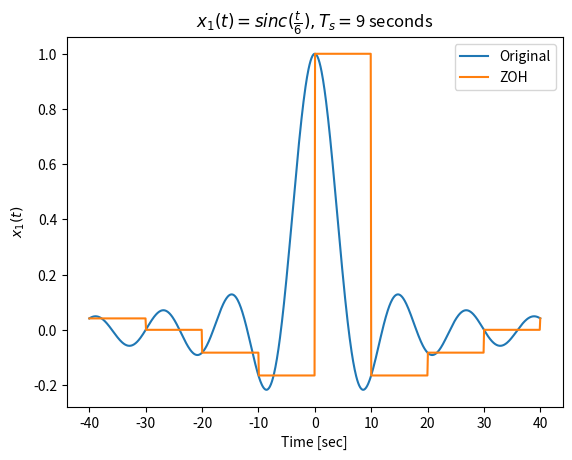
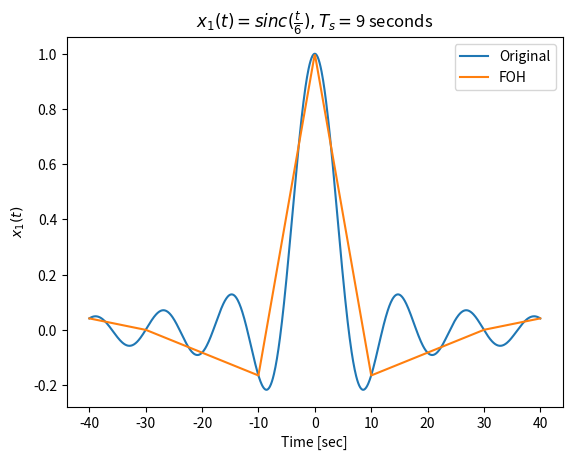
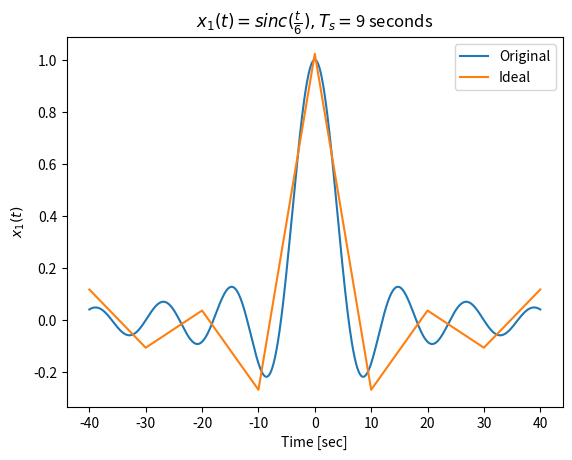
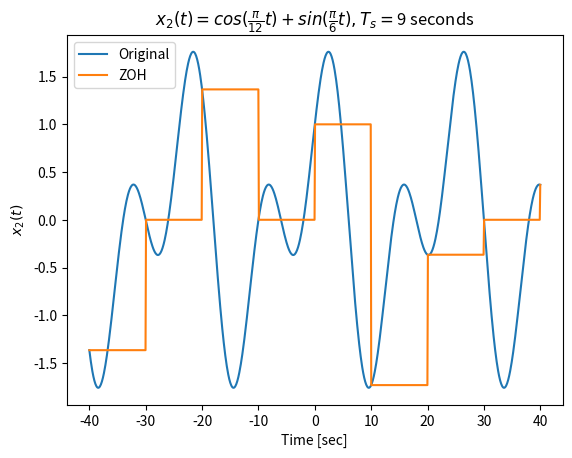
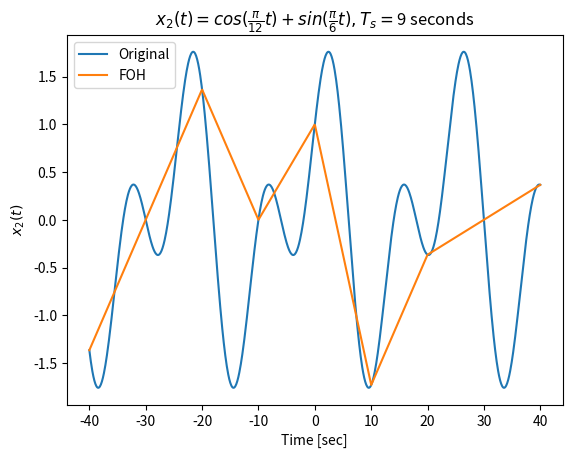
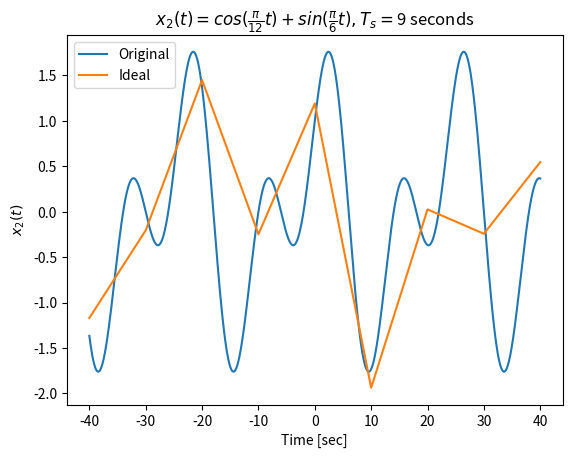

Generate these figures, in order, with matplotlib:
import matplotlib.pyplot as plt
from scipy.fft import fft, fftshift
from scipy.interpolate import interp1d
import numpy as np


# ~~~~~~~~~~Code for Part C~~~~~~~~~~
def Q3_A_FFT():
    t_max = 100;
    t = np.arange(-t_max, t_max)
    omega = np.linspace(-np.pi, np.pi, num=2 * t_max)

    x1 = np.sinc(t / 6)
    x2 = np.cos((np.pi / 12) * t) + np.sin((np.pi / 6) * t)

    f1 = fftshift(fft(x1))
    f2 = fftshift(fft(x2))

    plt.figure()
    plt.xlabel('$\Omega[rad/sec]$')
    plt.ylabel('$|X_1(j\Omega$)|')
    plt.title(r'Plot of $X_1(j\Omega$)')
    plt.plot(omega, np.abs(f1))
    plt.savefig('Q3A_FFT1.png')
    plt.show()

    plt.figure()
    plt.xlabel('$\Omega[rad/sec]$')
    plt.ylabel('$|X_2(j\Omega$)|')
    plt.title(r'Plot of $X_2(j\Omega$)')
    plt.plot(omega, np.abs(f2))
    plt.savefig('Q3A_FFT2.png')
    plt.show()


def Q3_D_DTFT(T_s=1):
    n_max = 10000
    n = np.arange(-n_max, n_max)
    t_sampled = n * T_s
    omega = np.linspace(-np.pi, np.pi, num=2 * n_max)
    x1 = np.sinc(t_sampled / 6)
    f1 = fftshift(fft(x1))
    plt.figure()
    plt.title('Sampled Spectrum of x1[n]')
    plt.xlabel('$\omega[rad/sec] $')
    plt.ylabel('$|X_1(e^{j\omega})|$')
    plt.plot(omega, np.abs(f1))
    plt.savefig('Q3D_DTFT1_ ' + str(T_s) + '.png')
    plt.show()

    plt.figure()
    x2 = np.cos((np.pi / 12) * t_sampled) + np.sin((np.pi / 6) * t_sampled)
    f2 = fftshift(fft(x2))
    plt.title('Sampled Spectrum of x2[n]')
    plt.xlabel('$\omega[rad/sec] $')
    plt.ylabel('$|X_2(e^{j\omega})|$')
    plt.plot(omega, np.abs(f2))
    plt.savefig('Q3D_DTFT2_ ' + str(T_s) + '.png')
    plt.show()


def Q3_E_ZOH_FOH(T_s, func, func_name, title, ylabel):
    abs_max_time = 40
    num_of_samples = (2 * abs_max_time) // T_s + 1

    t_sampled = np.linspace(-abs_max_time, abs_max_time, num=num_of_samples)
    t_cont = np.linspace(-abs_max_time, abs_max_time, num=num_of_samples * 100)

    x_original = func(t_cont)

    x_sampled = func(t_sampled)
    zoh = interp1d(t_sampled, x_sampled, kind='previous')
    foh = interp1d(t_sampled, x_sampled)
    ideal = np.convolve(x_sampled, np.sinc(t_sampled / T_s), 'same')

    # Plot ZOH
    plt.figure()
    plt.plot(t_cont, x_original, label="Original")
    plt.plot(t_cont, zoh(t_cont), label="ZOH")
    plt.title(title)
    plt.xlabel("Time [sec]")
    plt.ylabel(ylabel)
    plt.legend()
    plt.savefig('Q3E_ ' + func_name + '_ZOH_ ' + str(T_s) + '.png')
    plt.show()

    # Plot FOH
    plt.figure()
    plt.plot(t_cont, x_original, label="Original")
    plt.plot(t_cont, foh(t_cont), label="FOH")
    plt.title(title)
    plt.xlabel("Time [sec]")
    plt.ylabel(ylabel)
    plt.legend()
    plt.savefig('Q3E_ ' + func_name + '_FOH_ ' + str(T_s) + '.png')
    plt.show()

    # Plot Ideal
    plt.figure()
    plt.plot(t_cont, x_original, label="Original")
    plt.plot(t_sampled, ideal, label="Ideal")
    plt.title(title)
    plt.xlabel("Time [sec]")
    plt.ylabel(ylabel)
    plt.legend()
    plt.savefig('Q3E_ ' + func_name + '_Ideal_ ' + str(T_s) + '.png')
    plt.show()


# ~~~~~~~~~~Run codes~~~~~~~~~~
def RunQ3_E(T_s=1):
    Q3_E_ZOH_FOH(T_s, lambda t: np.sinc(t / 6), 'X1',
                 "$x_1(t)=sinc(\\frac{t}{6}),  T_s = $" + str(T_s) + " seconds", "$x_1(t)$")
    Q3_E_ZOH_FOH(T_s, lambda t: np.cos((np.pi / 12) * t) + np.sin((np.pi / 6) * t), 'X2',
                 "$x_2(t)=cos(\\frac{\pi}{12}t) + sin(\\frac{\pi}{6}t),  T_s = $" + str(T_s) + " seconds", "$x_2(t)$")

RunQ3_E(9)